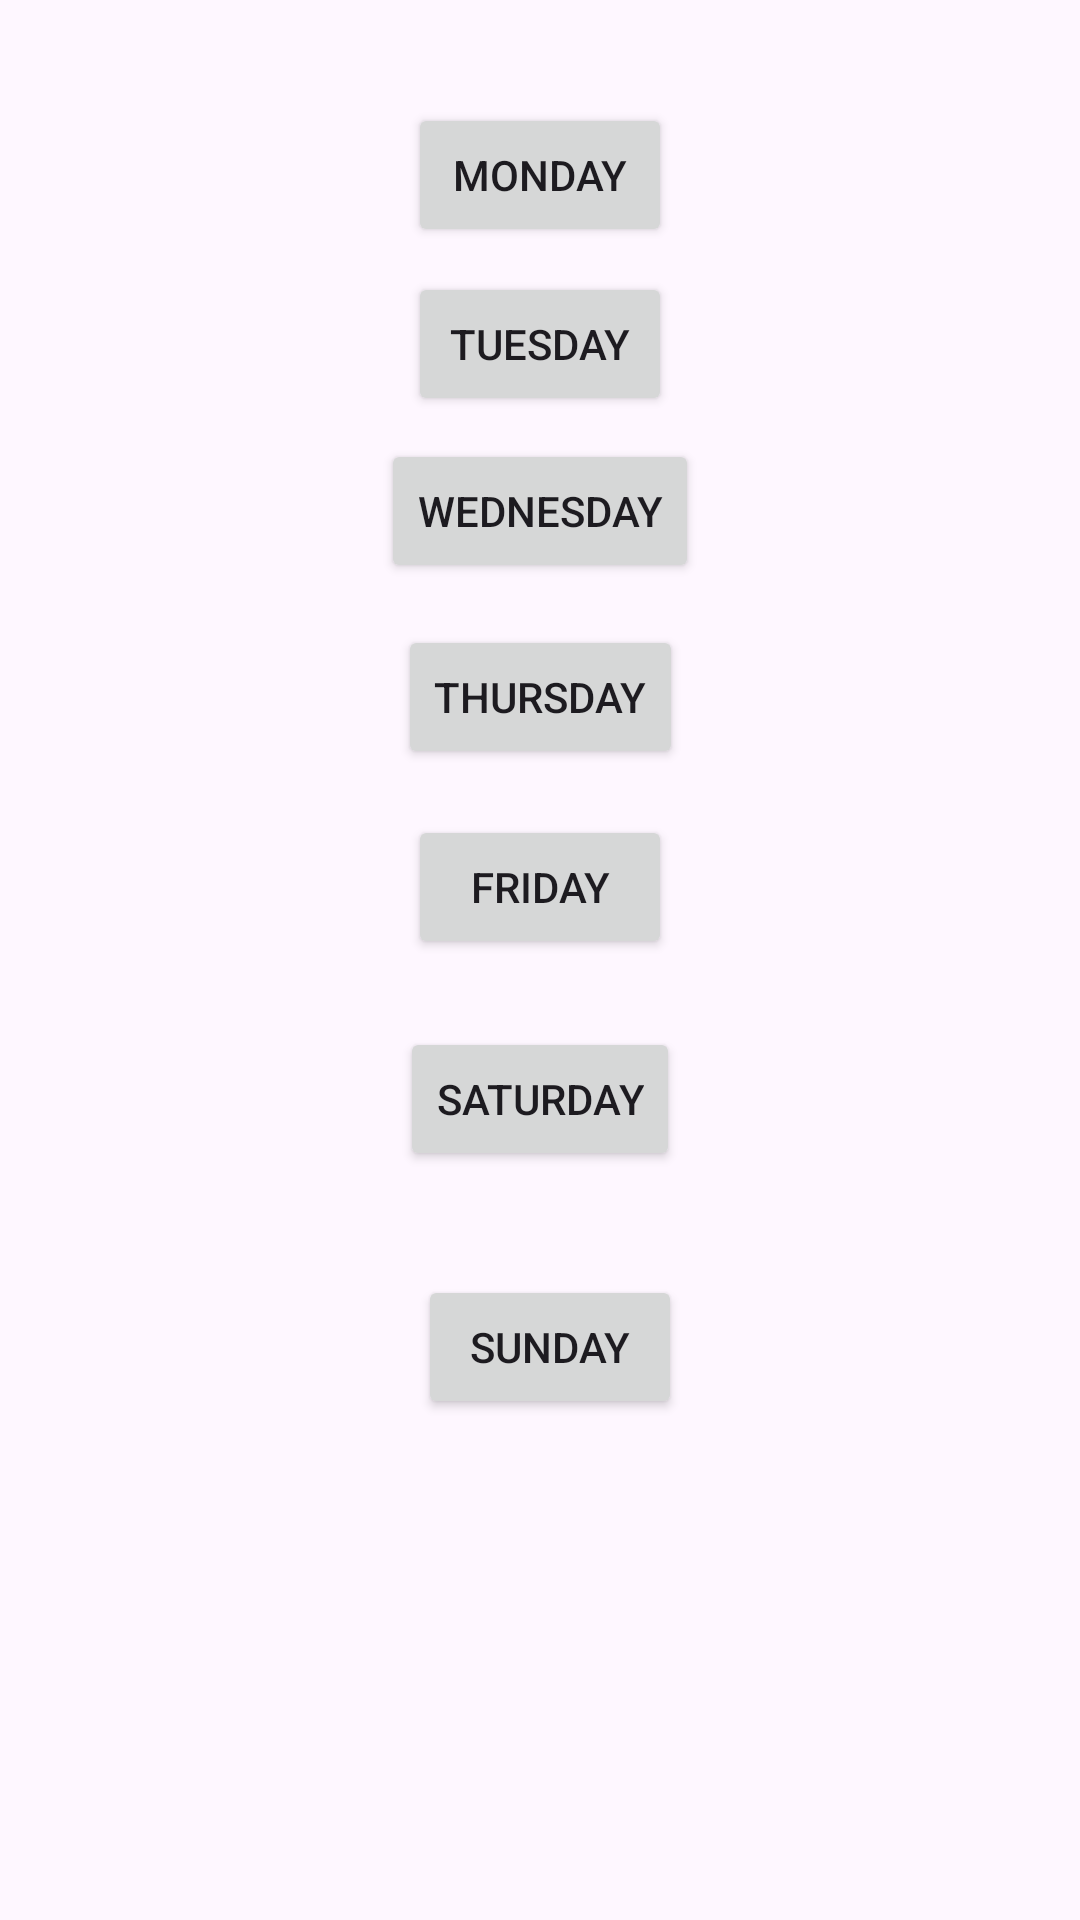

The Android layout XML behind this screen, and the referenced resources:
<!-- AndroidManifest.xml: application theme Theme.WeatherWorks -->
<!-- res/layout/activity_main3.xml -->
<?xml version="1.0" encoding="utf-8"?>
<androidx.constraintlayout.widget.ConstraintLayout xmlns:android="http://schemas.android.com/apk/res/android"
    xmlns:app="http://schemas.android.com/apk/res-auto"
    xmlns:tools="http://schemas.android.com/tools"
    android:layout_width="match_parent"
    android:layout_height="match_parent"
    tools:context=".MainActivity3">

    <ImageView
        android:id="@+id/imageView4"
        android:layout_width="563dp"
        android:layout_height="805dp"
        app:layout_constraintBottom_toBottomOf="parent"
        app:layout_constraintEnd_toEndOf="parent"
        app:layout_constraintHorizontal_bias="0.368"
        app:layout_constraintStart_toStartOf="parent"
        app:layout_constraintTop_toTopOf="parent"
        app:srcCompat="@drawable/image5" />

    <Button
        android:id="@+id/btnMonday"
        android:layout_width="wrap_content"
        android:layout_height="wrap_content"
        android:text="Monday"
        app:layout_constraintBottom_toBottomOf="parent"
        app:layout_constraintEnd_toEndOf="parent"
        app:layout_constraintStart_toStartOf="parent"
        app:layout_constraintTop_toTopOf="parent"
        app:layout_constraintVertical_bias="0.058" />

    <Button
        android:id="@+id/btnTuesday"
        android:layout_width="wrap_content"
        android:layout_height="wrap_content"
        android:text="Tuesday"
        app:layout_constraintBottom_toBottomOf="parent"
        app:layout_constraintEnd_toEndOf="parent"
        app:layout_constraintStart_toStartOf="parent"
        app:layout_constraintTop_toTopOf="parent"
        app:layout_constraintVertical_bias="0.153" />

    <Button
        android:id="@+id/btnWednesday"
        android:layout_width="wrap_content"
        android:layout_height="wrap_content"
        android:text="Wednesday"
        app:layout_constraintBottom_toBottomOf="parent"
        app:layout_constraintEnd_toEndOf="parent"
        app:layout_constraintStart_toStartOf="parent"
        app:layout_constraintTop_toTopOf="parent"
        app:layout_constraintVertical_bias="0.247" />

    <Button
        android:id="@+id/btnThursday"
        android:layout_width="wrap_content"
        android:layout_height="wrap_content"
        android:text="Thursday"
        app:layout_constraintBottom_toBottomOf="parent"
        app:layout_constraintEnd_toEndOf="parent"
        app:layout_constraintStart_toStartOf="parent"
        app:layout_constraintTop_toTopOf="parent"
        app:layout_constraintVertical_bias="0.352" />

    <Button
        android:id="@+id/btnFriday"
        android:layout_width="wrap_content"
        android:layout_height="wrap_content"
        android:text="Friday"
        app:layout_constraintBottom_toBottomOf="parent"
        app:layout_constraintEnd_toEndOf="parent"
        app:layout_constraintStart_toStartOf="parent"
        app:layout_constraintTop_toTopOf="parent"
        app:layout_constraintVertical_bias="0.459" />

    <Button
        android:id="@+id/btnSaturday"
        android:layout_width="wrap_content"
        android:layout_height="wrap_content"
        android:text="Saturday"
        app:layout_constraintBottom_toBottomOf="parent"
        app:layout_constraintEnd_toEndOf="parent"
        app:layout_constraintStart_toStartOf="parent"
        app:layout_constraintTop_toTopOf="parent"
        app:layout_constraintVertical_bias="0.578" />

    <Button
        android:id="@+id/btnSunday"
        android:layout_width="wrap_content"
        android:layout_height="wrap_content"
        android:text="Sunday"
        app:layout_constraintBottom_toBottomOf="parent"
        app:layout_constraintEnd_toEndOf="parent"
        app:layout_constraintHorizontal_bias="0.512"
        app:layout_constraintStart_toStartOf="parent"
        app:layout_constraintTop_toTopOf="parent"
        app:layout_constraintVertical_bias="0.718" />
</androidx.constraintlayout.widget.ConstraintLayout>
<!-- resources referenced by this layout -->
<resources>
  <style name="Theme.WeatherWorks" parent="Base.Theme.WeatherWorks" />
  <style name="Base.Theme.WeatherWorks" parent="Theme.Material3.DayNight.NoActionBar">
          
          
      </style>
</resources>
